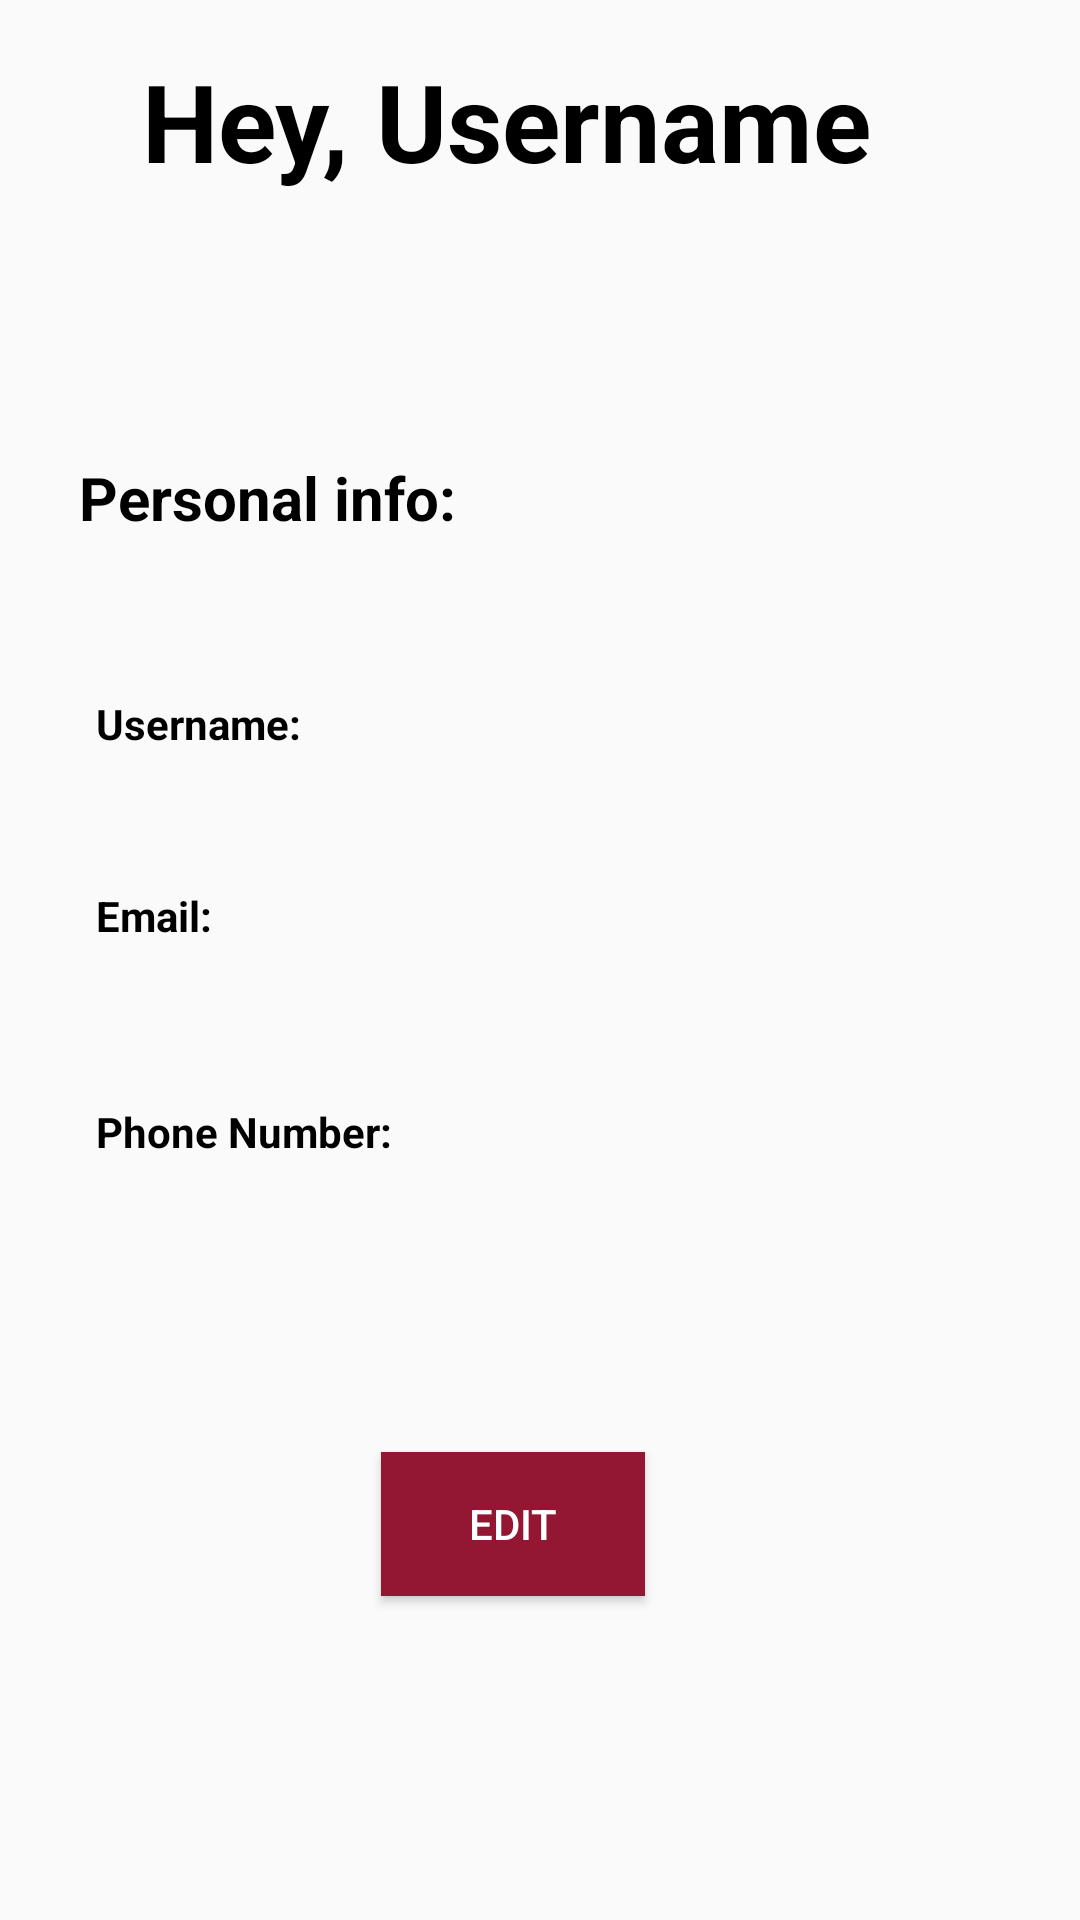

Produce the Android XML layout that renders to this screen, including the resource entries it uses.
<!-- AndroidManifest.xml: application theme AppTheme -->
<!-- res/layout/myaccount.xml -->
<?xml version="1.0" encoding="utf-8"?>
<androidx.constraintlayout.widget.ConstraintLayout xmlns:android="http://schemas.android.com/apk/res/android"
    xmlns:app="http://schemas.android.com/apk/res-auto"
    xmlns:tools="http://schemas.android.com/tools"
    android:layout_width="match_parent"
    android:layout_height="match_parent">


    <Button
        android:id="@+id/edit"
        android:layout_width="wrap_content"
        android:layout_height="wrap_content"
        android:layout_marginBottom="108dp"
        android:background="#931633"
        android:text="Edit"
        android:textColor="@android:color/white"
        app:layout_constraintBottom_toBottomOf="parent"
        app:layout_constraintEnd_toEndOf="parent"
        app:layout_constraintHorizontal_bias="0.467"
        app:layout_constraintStart_toStartOf="parent" />

    <TextView
        android:id="@+id/textView20"
        android:layout_width="wrap_content"
        android:layout_height="wrap_content"
        android:layout_marginTop="88dp"
        android:text="Personal info:"
        android:textColor="@android:color/black"
        android:textSize="20sp"
        android:textStyle="bold"
        app:layout_constraintEnd_toEndOf="parent"
        app:layout_constraintHorizontal_bias="0.112"
        app:layout_constraintStart_toStartOf="parent"
        app:layout_constraintTop_toBottomOf="@+id/heyuser" />

    <TextView
        android:id="@+id/textView223"
        android:layout_width="119dp"
        android:layout_height="28dp"
        android:layout_marginStart="52dp"
        android:layout_marginTop="48dp"
        android:gravity="center_vertical"
        android:textColor="@android:color/black"
        android:textStyle="bold"
        app:layout_constraintEnd_toEndOf="parent"
        app:layout_constraintHorizontal_bias="0.0"
        app:layout_constraintStart_toEndOf="@+id/username"
        app:layout_constraintTop_toBottomOf="@+id/textView20" />

    <TextView
        android:id="@+id/username"
        android:layout_width="119dp"
        android:layout_height="28dp"
        android:layout_marginStart="32dp"
        android:layout_marginTop="48dp"
        android:gravity="center_vertical"
        android:text="Username:"
        android:textColor="@android:color/black"
        android:textStyle="bold"
        app:layout_constraintStart_toStartOf="parent"
        app:layout_constraintTop_toBottomOf="@+id/textView20" />

    <TextView
        android:id="@+id/textView2232"
        android:layout_width="166dp"
        android:layout_height="31dp"
        android:layout_marginTop="36dp"
        android:gravity="center_vertical"
        android:textColor="@android:color/black"
        android:textStyle="bold"
        app:layout_constraintEnd_toEndOf="parent"
        app:layout_constraintHorizontal_bias="0.553"
        app:layout_constraintStart_toEndOf="@+id/email"
        app:layout_constraintTop_toBottomOf="@+id/textView223" />

    <TextView
        android:id="@+id/email"
        android:layout_width="119dp"
        android:layout_height="28dp"
        android:layout_marginStart="32dp"
        android:layout_marginTop="36dp"
        android:gravity="center_vertical"
        android:text="Email:"
        android:textColor="@android:color/black"
        android:textStyle="bold"
        app:layout_constraintStart_toStartOf="parent"
        app:layout_constraintTop_toBottomOf="@+id/username" />


    <TextView
        android:id="@+id/textView22322"
        android:layout_width="119dp"
        android:layout_height="28dp"
        android:layout_marginTop="44dp"
        android:gravity="center_vertical"
        android:textColor="@android:color/black"
        android:textStyle="bold"
        app:layout_constraintEnd_toEndOf="parent"
        app:layout_constraintHorizontal_bias="0.368"
        app:layout_constraintStart_toEndOf="@+id/phone"
        app:layout_constraintTop_toBottomOf="@+id/textView2232" />

    <TextView
        android:id="@+id/phone"
        android:layout_width="119dp"
        android:layout_height="28dp"
        android:layout_marginStart="32dp"
        android:layout_marginTop="44dp"
        android:gravity="center_vertical"
        android:text="Phone Number:"
        android:textColor="@android:color/black"
        android:textStyle="bold"
        app:layout_constraintStart_toStartOf="parent"
        app:layout_constraintTop_toBottomOf="@+id/email" />

    <TextView
        android:id="@+id/heyuser"
        android:layout_width="wrap_content"
        android:layout_height="wrap_content"
        android:layout_marginTop="16dp"
        android:text="Hey, Username"
        android:textColor="@android:color/black"
        android:textSize="36sp"
        android:textStyle="bold"
        app:layout_constraintEnd_toEndOf="parent"
        app:layout_constraintHorizontal_bias="0.404"
        app:layout_constraintStart_toStartOf="parent"
        app:layout_constraintTop_toTopOf="parent" />
</androidx.constraintlayout.widget.ConstraintLayout>
<!-- resources referenced by this layout -->
<resources>
  <style name="AppTheme" parent="Theme.AppCompat.Light.DarkActionBar">
          
          <item name="colorPrimary">#931633</item>
          <item name="colorPrimaryDark">@color/colorPrimaryDark</item>
          <item name="colorAccent">@color/colorAccent</item>
      </style>
  <!-- not gathered from this repository: default colours our renderer supplied (Android Studio template values) -->
  <color name="colorPrimaryDark">#FF3700B3</color>
  <color name="colorAccent">#FF03DAC5</color>
</resources>
